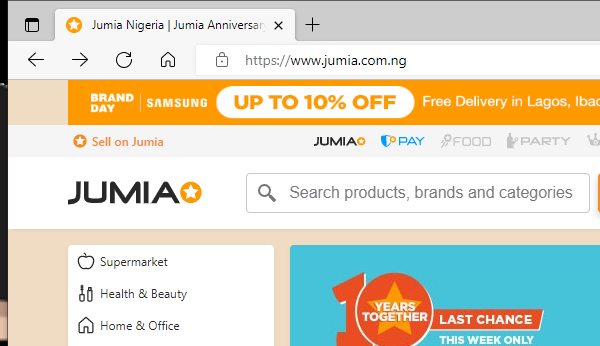
Workflow: Main(Autosaved)

Step 1: Attach Browser 'msedge.exe Jumia' (msedge.exe)

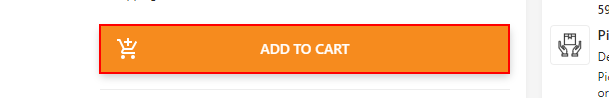
Step 2: click on the button 'action'
